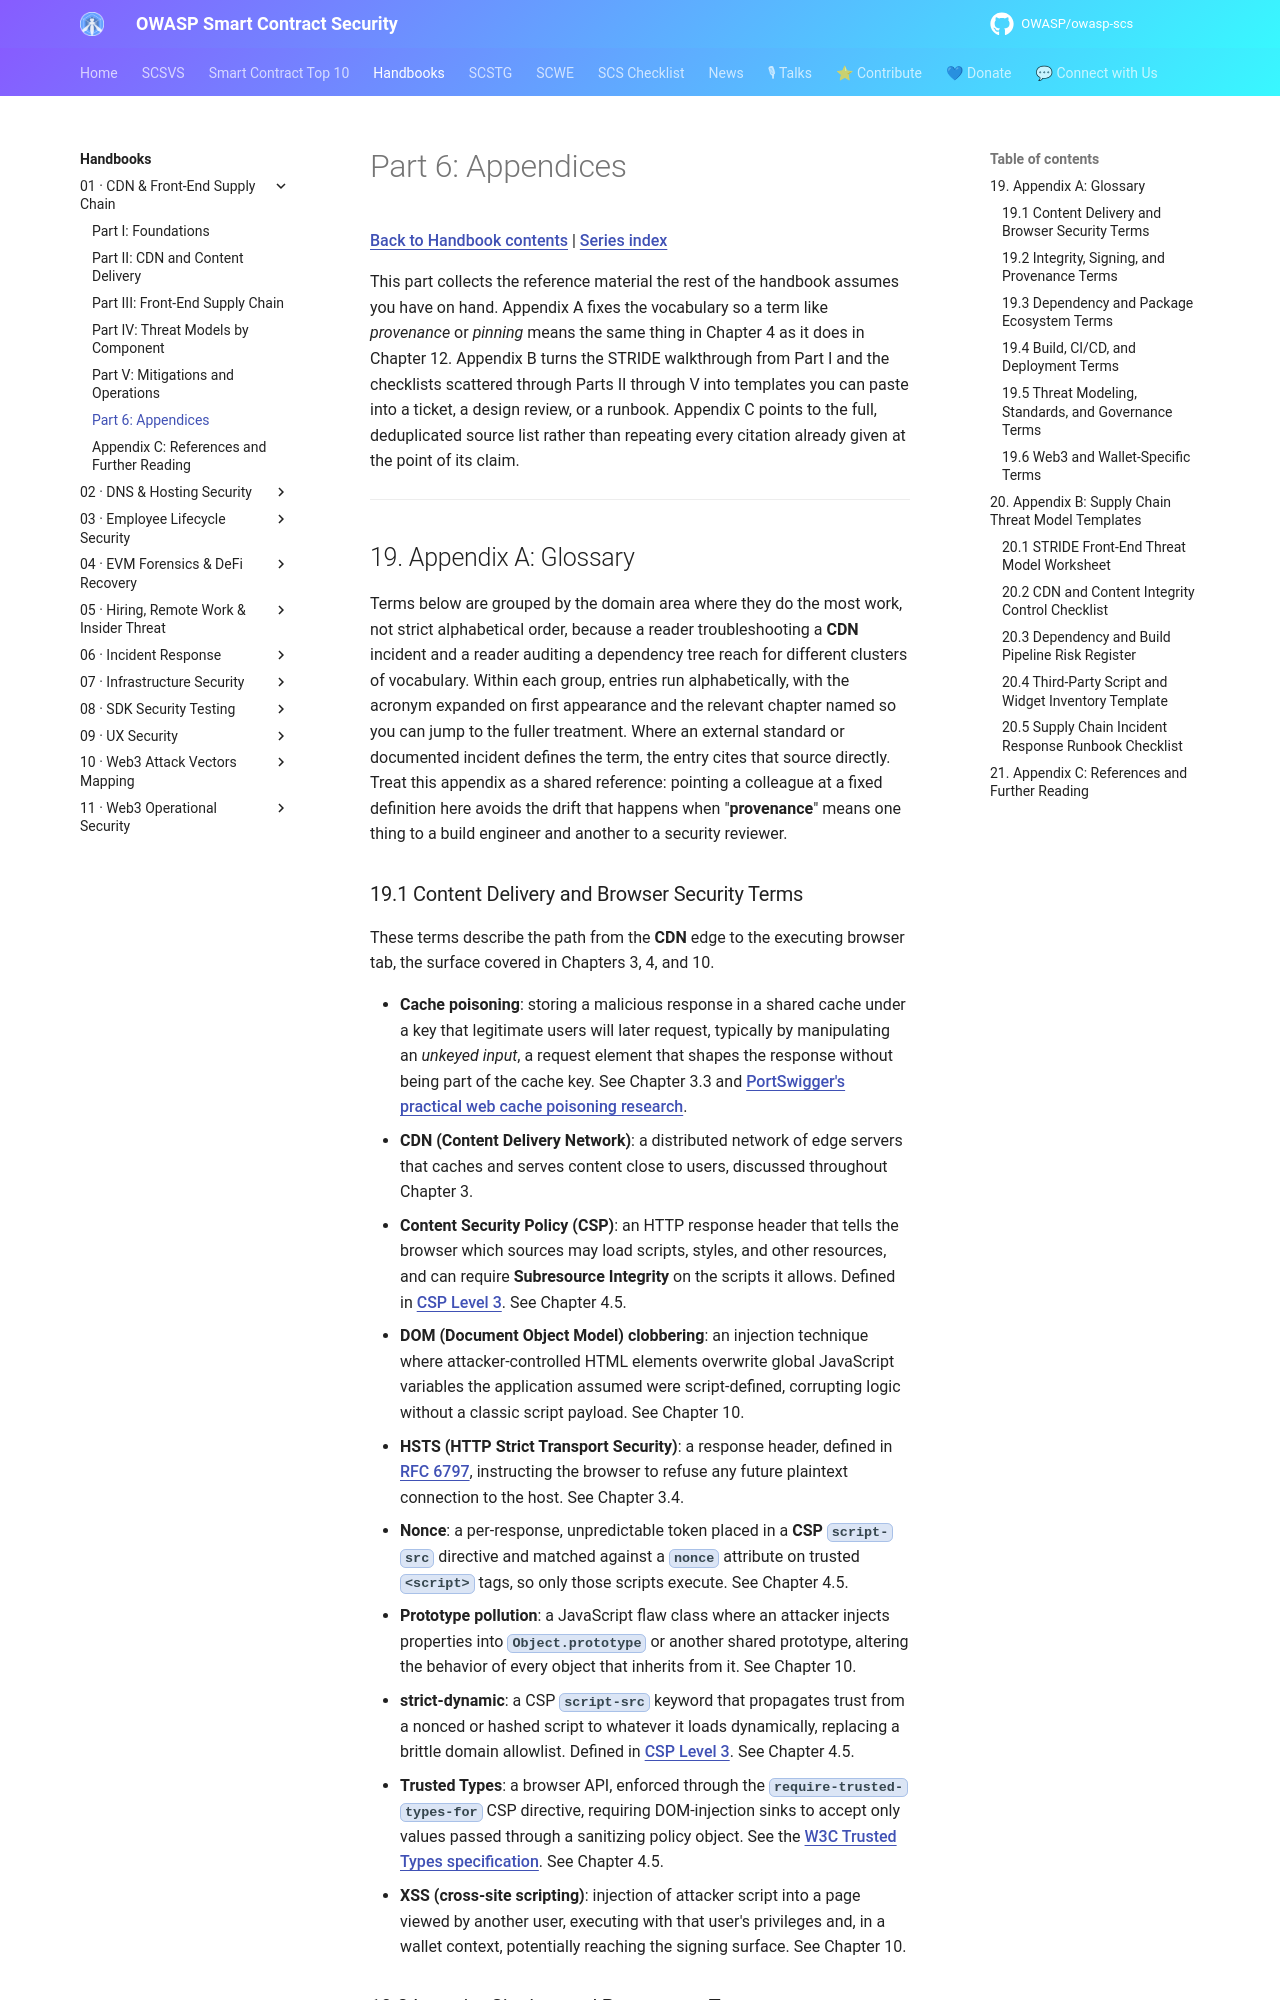

repository: OWASP/owasp-scs · page: handbooks/01-frontend-cdn-supply-chain/part6-appendices/index.html · generator: mkdocs

# Part 6: Appendices

[Back to Handbook contents](index.md) | [Series index](../index.md)

This part collects the reference material the rest of the handbook assumes you have on hand. Appendix A fixes the vocabulary so a term like *provenance* or *pinning* means the same thing in Chapter 4 as it does in Chapter 12. Appendix B turns the STRIDE walkthrough from Part I and the checklists scattered through Parts II through V into templates you can paste into a ticket, a design review, or a runbook. Appendix C points to the full, deduplicated source list rather than repeating every citation already given at the point of its claim.

---

## 19. Appendix A: Glossary

Terms below are grouped by the domain area where they do the most work, not strict alphabetical order, because a reader troubleshooting a **CDN** incident and a reader auditing a dependency tree reach for different clusters of vocabulary. Within each group, entries run alphabetically, with the acronym expanded on first appearance and the relevant chapter named so you can jump to the fuller treatment. Where an external standard or documented incident defines the term, the entry cites that source directly. Treat this appendix as a shared reference: pointing a colleague at a fixed definition here avoids the drift that happens when "**provenance**" means one thing to a build engineer and another to a security reviewer.
